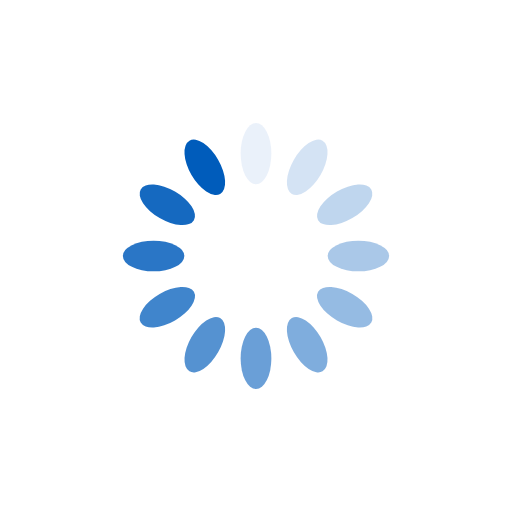
t = 0.00 s
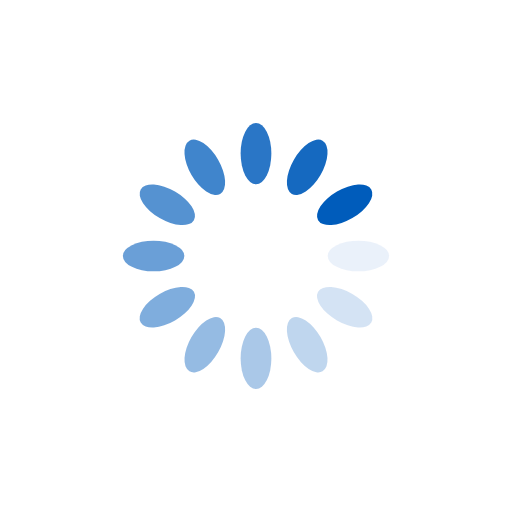
t = 0.25 s
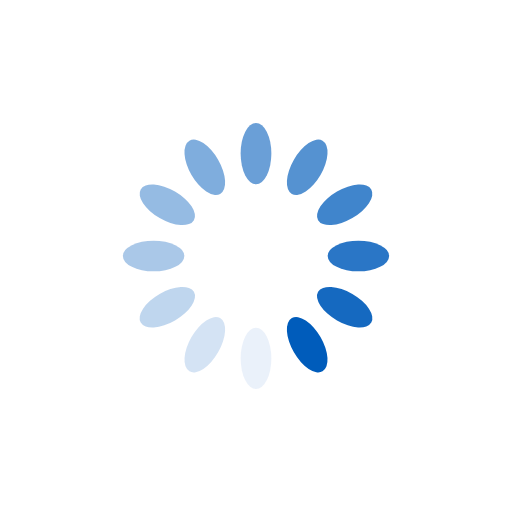
t = 0.50 s
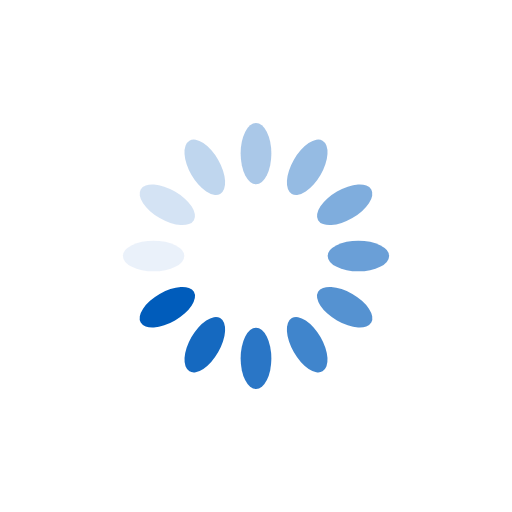
t = 0.75 s

The animated SVG that drew these frames (rendered in a browser with its animation timeline set to each time). Animation: 12 SMIL elements (animate=12); one cycle of 1.00 s, repeats indefinitely.

<svg xmlns="http://www.w3.org/2000/svg" viewBox="0 0 100 100" preserveAspectRatio="xMidYMid" width="200" height="200" style="shape-rendering: auto; display: block; background: transparent;" xmlns:xlink="http://www.w3.org/1999/xlink"><g><g transform="rotate(0 50 50)">
  <rect fill="#005cbb" height="12" width="6" ry="6" rx="3" y="24" x="47">
    <animate repeatCount="indefinite" begin="-0.9166666666666666s" dur="1s" keyTimes="0;1" values="1;0" attributeName="opacity"></animate>
  </rect>
</g><g transform="rotate(30 50 50)">
  <rect fill="#005cbb" height="12" width="6" ry="6" rx="3" y="24" x="47">
    <animate repeatCount="indefinite" begin="-0.8333333333333334s" dur="1s" keyTimes="0;1" values="1;0" attributeName="opacity"></animate>
  </rect>
</g><g transform="rotate(60 50 50)">
  <rect fill="#005cbb" height="12" width="6" ry="6" rx="3" y="24" x="47">
    <animate repeatCount="indefinite" begin="-0.75s" dur="1s" keyTimes="0;1" values="1;0" attributeName="opacity"></animate>
  </rect>
</g><g transform="rotate(90 50 50)">
  <rect fill="#005cbb" height="12" width="6" ry="6" rx="3" y="24" x="47">
    <animate repeatCount="indefinite" begin="-0.6666666666666666s" dur="1s" keyTimes="0;1" values="1;0" attributeName="opacity"></animate>
  </rect>
</g><g transform="rotate(120 50 50)">
  <rect fill="#005cbb" height="12" width="6" ry="6" rx="3" y="24" x="47">
    <animate repeatCount="indefinite" begin="-0.5833333333333334s" dur="1s" keyTimes="0;1" values="1;0" attributeName="opacity"></animate>
  </rect>
</g><g transform="rotate(150 50 50)">
  <rect fill="#005cbb" height="12" width="6" ry="6" rx="3" y="24" x="47">
    <animate repeatCount="indefinite" begin="-0.5s" dur="1s" keyTimes="0;1" values="1;0" attributeName="opacity"></animate>
  </rect>
</g><g transform="rotate(180 50 50)">
  <rect fill="#005cbb" height="12" width="6" ry="6" rx="3" y="24" x="47">
    <animate repeatCount="indefinite" begin="-0.4166666666666667s" dur="1s" keyTimes="0;1" values="1;0" attributeName="opacity"></animate>
  </rect>
</g><g transform="rotate(210 50 50)">
  <rect fill="#005cbb" height="12" width="6" ry="6" rx="3" y="24" x="47">
    <animate repeatCount="indefinite" begin="-0.3333333333333333s" dur="1s" keyTimes="0;1" values="1;0" attributeName="opacity"></animate>
  </rect>
</g><g transform="rotate(240 50 50)">
  <rect fill="#005cbb" height="12" width="6" ry="6" rx="3" y="24" x="47">
    <animate repeatCount="indefinite" begin="-0.25s" dur="1s" keyTimes="0;1" values="1;0" attributeName="opacity"></animate>
  </rect>
</g><g transform="rotate(270 50 50)">
  <rect fill="#005cbb" height="12" width="6" ry="6" rx="3" y="24" x="47">
    <animate repeatCount="indefinite" begin="-0.16666666666666666s" dur="1s" keyTimes="0;1" values="1;0" attributeName="opacity"></animate>
  </rect>
</g><g transform="rotate(300 50 50)">
  <rect fill="#005cbb" height="12" width="6" ry="6" rx="3" y="24" x="47">
    <animate repeatCount="indefinite" begin="-0.08333333333333333s" dur="1s" keyTimes="0;1" values="1;0" attributeName="opacity"></animate>
  </rect>
</g><g transform="rotate(330 50 50)">
  <rect fill="#005cbb" height="12" width="6" ry="6" rx="3" y="24" x="47">
    <animate repeatCount="indefinite" begin="0s" dur="1s" keyTimes="0;1" values="1;0" attributeName="opacity"></animate>
  </rect>
</g><g></g></g><!-- [ldio] generated by https://loading.io --></svg>
